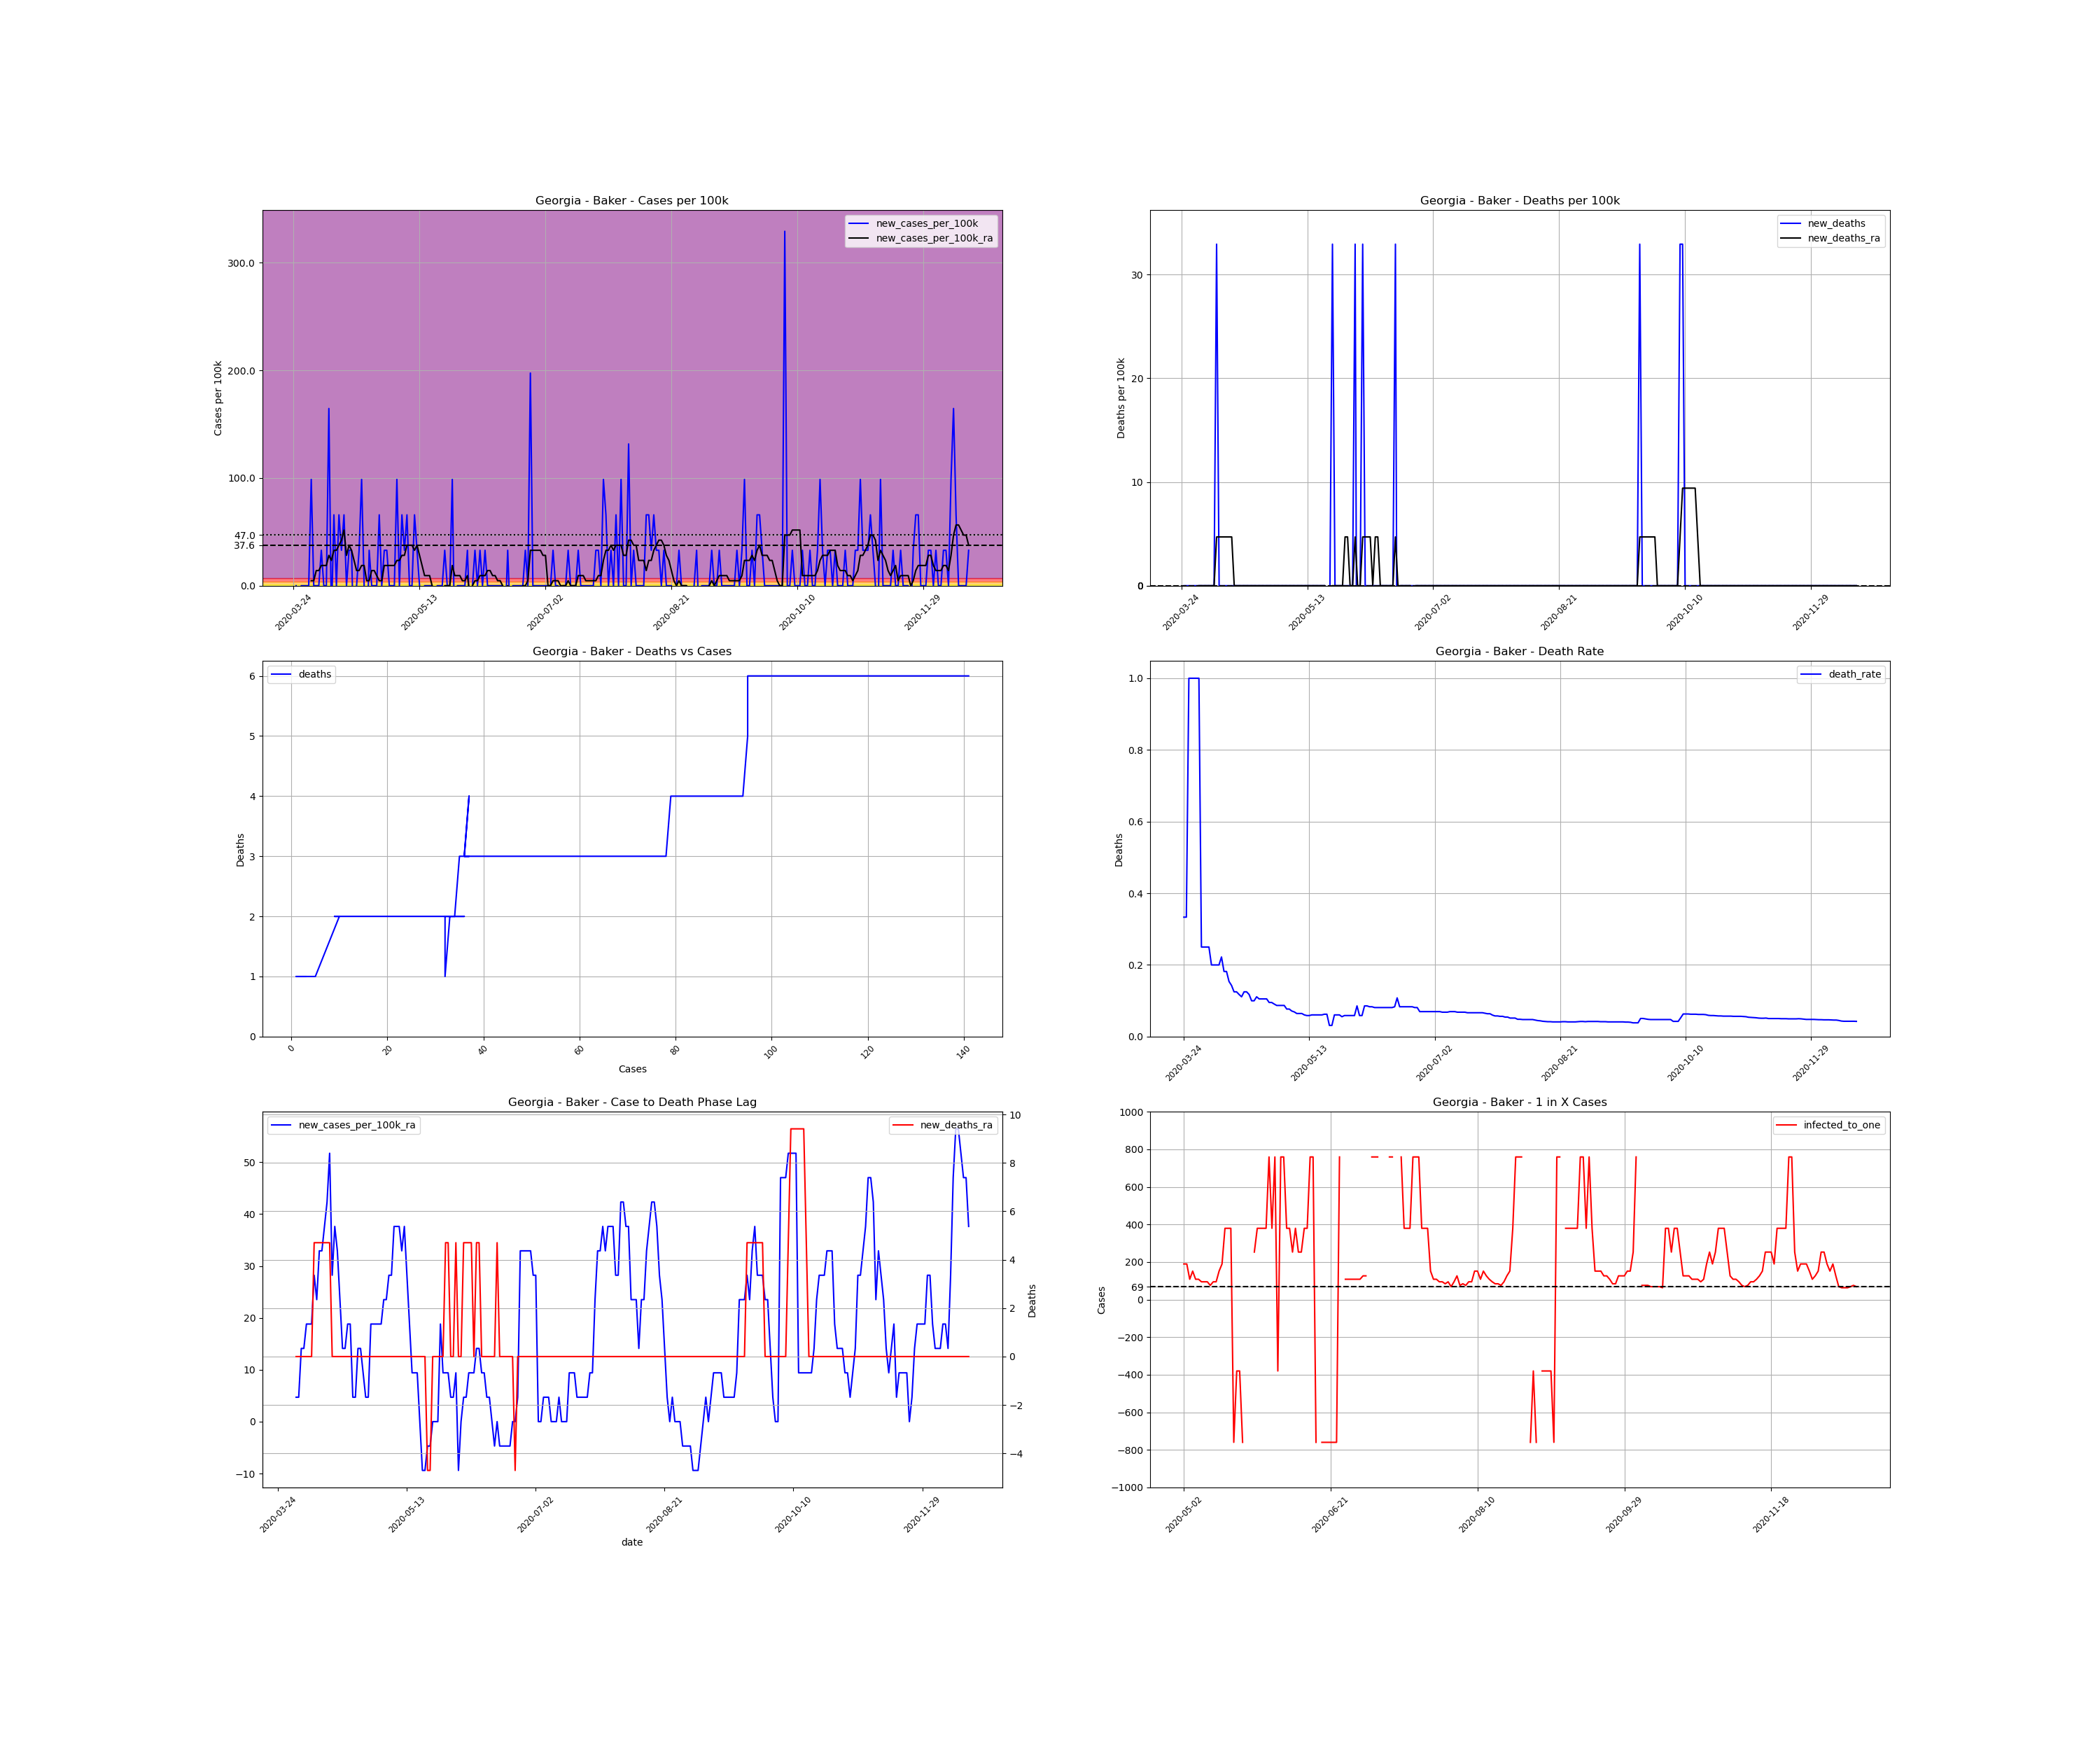

Data behind this chart, as committed beside it:
, date, county, state, fips, cases, deaths, COUNTY, STNAME, CTYNAME, POPESTIMATE2019, cases_per_100k, deaths_per_100k, death_rate, new_cases, new_cases_per_100k, new_deaths, new_cases_per_100k_ra, new_deaths_ra, active_cases, infected_to_one
337764, 2020-03-24, Baker, Georgia, 13007, 3, 1.0, 7, Georgia, Baker, 3038, 98.75, 32.92, 0.3333, , , , , , , 
337765, 2020-03-25, Baker, Georgia, 13007, 3, 1.0, 7, Georgia, Baker, 3038, 98.75, 32.92, 0.3333, 0.0, 0.0, 0.0, , , , 
337766, 2020-03-26, Baker, Georgia, 13007, 1, 1.0, 7, Georgia, Baker, 3038, 32.92, 32.92, 1.0, -2.0, -65.83, 0.0, , , , 
337767, 2020-03-27, Baker, Georgia, 13007, 1, 1.0, 7, Georgia, Baker, 3038, 32.92, 32.92, 1.0, 0.0, 0.0, 0.0, , , , 
337768, 2020-03-28, Baker, Georgia, 13007, 1, 1.0, 7, Georgia, Baker, 3038, 32.92, 32.92, 1.0, 0.0, 0.0, 0.0, , , , 
337769, 2020-03-29, Baker, Georgia, 13007, 1, 1.0, 7, Georgia, Baker, 3038, 32.92, 32.92, 1.0, 0.0, 0.0, 0.0, , , , 
337770, 2020-03-30, Baker, Georgia, 13007, 1, 1.0, 7, Georgia, Baker, 3038, 32.92, 32.92, 1.0, 0.0, 0.0, 0.0, , , , 
337771, 2020-03-31, Baker, Georgia, 13007, 4, 1.0, 7, Georgia, Baker, 3038, 131.7, 32.92, 0.25, 3.0, 98.75, 0.0, 4.702, 0.0, , 
337772, 2020-04-01, Baker, Georgia, 13007, 4, 1.0, 7, Georgia, Baker, 3038, 131.7, 32.92, 0.25, 0.0, 0.0, 0.0, 4.702, 0.0, 1.0, 759.5
337773, 2020-04-02, Baker, Georgia, 13007, 4, 1.0, 7, Georgia, Baker, 3038, 131.7, 32.92, 0.25, 0.0, 0.0, 0.0, 14.11, 0.0, 1.0, 759.5
337774, 2020-04-03, Baker, Georgia, 13007, 4, 1.0, 7, Georgia, Baker, 3038, 131.7, 32.92, 0.25, 0.0, 0.0, 0.0, 14.11, 0.0, 3.0, 253.2
337775, 2020-04-04, Baker, Georgia, 13007, 5, 1.0, 7, Georgia, Baker, 3038, 164.6, 32.92, 0.2, 1.0, 32.92, 0.0, 18.81, 0.0, 4.0, 189.9
337776, 2020-04-05, Baker, Georgia, 13007, 5, 1.0, 7, Georgia, Baker, 3038, 164.6, 32.92, 0.2, 0.0, 0.0, 0.0, 18.81, 0.0, 4.0, 189.9
337777, 2020-04-06, Baker, Georgia, 13007, 5, 1.0, 7, Georgia, Baker, 3038, 164.6, 32.92, 0.2, 0.0, 0.0, 0.0, 18.81, 0.0, 4.0, 189.9
337778, 2020-04-07, Baker, Georgia, 13007, 10, 2.0, 7, Georgia, Baker, 3038, 329.2, 65.83, 0.2, 5.0, 164.6, 32.92, 28.21, 4.702, 9.0, 84.39
337779, 2020-04-08, Baker, Georgia, 13007, 9, 2.0, 7, Georgia, Baker, 3038, 296.2, 65.83, 0.2222, -1.0, -32.92, 0.0, 23.51, 4.702, 5.0, 151.9
337780, 2020-04-09, Baker, Georgia, 13007, 11, 2.0, 7, Georgia, Baker, 3038, 362.1, 65.83, 0.1818, 2.0, 65.83, 0.0, 32.92, 4.702, 7.0, 108.5
337781, 2020-04-10, Baker, Georgia, 13007, 11, 2.0, 7, Georgia, Baker, 3038, 362.1, 65.83, 0.1818, 0.0, 0.0, 0.0, 32.92, 4.702, 7.0, 108.5
337782, 2020-04-11, Baker, Georgia, 13007, 13, 2.0, 7, Georgia, Baker, 3038, 427.9, 65.83, 0.1538, 2.0, 65.83, 0.0, 37.62, 4.702, 9.0, 84.39
337783, 2020-04-12, Baker, Georgia, 13007, 14, 2.0, 7, Georgia, Baker, 3038, 460.8, 65.83, 0.1429, 1.0, 32.92, 0.0, 42.32, 4.702, 9.0, 84.39
337784, 2020-04-13, Baker, Georgia, 13007, 16, 2.0, 7, Georgia, Baker, 3038, 526.7, 65.83, 0.125, 2.0, 65.83, 0.0, 51.73, 4.702, 11.0, 69.05
337785, 2020-04-14, Baker, Georgia, 13007, 16, 2.0, 7, Georgia, Baker, 3038, 526.7, 65.83, 0.125, 0.0, 0.0, 0.0, 28.21, 0.0, 11.0, 69.05
337786, 2020-04-15, Baker, Georgia, 13007, 17, 2.0, 7, Georgia, Baker, 3038, 559.6, 65.83, 0.1176, 1.0, 32.92, 0.0, 37.62, 0.0, 7.0, 108.5
337787, 2020-04-16, Baker, Georgia, 13007, 18, 2.0, 7, Georgia, Baker, 3038, 592.5, 65.83, 0.1111, 1.0, 32.92, 0.0, 32.92, 0.0, 9.0, 84.39
337788, 2020-04-17, Baker, Georgia, 13007, 16, 2.0, 7, Georgia, Baker, 3038, 526.7, 65.83, 0.125, -2.0, -65.83, 0.0, 23.51, 0.0, 5.0, 151.9
337789, 2020-04-18, Baker, Georgia, 13007, 16, 2.0, 7, Georgia, Baker, 3038, 526.7, 65.83, 0.125, 0.0, 0.0, 0.0, 14.11, 0.0, 5.0, 151.9
337790, 2020-04-19, Baker, Georgia, 13007, 17, 2.0, 7, Georgia, Baker, 3038, 559.6, 65.83, 0.1176, 1.0, 32.92, 0.0, 14.11, 0.0, 4.0, 189.9
337791, 2020-04-20, Baker, Georgia, 13007, 20, 2.0, 7, Georgia, Baker, 3038, 658.3, 65.83, 0.1, 3.0, 98.75, 0.0, 18.81, 0.0, 6.0, 126.6
337792, 2020-04-21, Baker, Georgia, 13007, 20, 2.0, 7, Georgia, Baker, 3038, 658.3, 65.83, 0.1, 0.0, 0.0, 0.0, 18.81, 0.0, 4.0, 189.9
337793, 2020-04-22, Baker, Georgia, 13007, 18, 2.0, 7, Georgia, Baker, 3038, 592.5, 65.83, 0.1111, -2.0, -65.83, 0.0, 4.702, 0.0, 2.0, 379.8
337794, 2020-04-23, Baker, Georgia, 13007, 19, 2.0, 7, Georgia, Baker, 3038, 625.4, 65.83, 0.1053, 1.0, 32.92, 0.0, 4.702, 0.0, 2.0, 379.8
337795, 2020-04-24, Baker, Georgia, 13007, 19, 2.0, 7, Georgia, Baker, 3038, 625.4, 65.83, 0.1053, 0.0, 0.0, 0.0, 14.11, 0.0, 1.0, 759.5
337796, 2020-04-25, Baker, Georgia, 13007, 19, 2.0, 7, Georgia, Baker, 3038, 625.4, 65.83, 0.1053, 0.0, 0.0, 0.0, 14.11, 0.0, 3.0, 253.2
337797, 2020-04-26, Baker, Georgia, 13007, 19, 2.0, 7, Georgia, Baker, 3038, 625.4, 65.83, 0.1053, 0.0, 0.0, 0.0, 9.405, 0.0, 3.0, 253.2
337798, 2020-04-27, Baker, Georgia, 13007, 21, 2.0, 7, Georgia, Baker, 3038, 691.2, 65.83, 0.09524, 2.0, 65.83, 0.0, 4.702, 0.0, 4.0, 189.9
337799, 2020-04-28, Baker, Georgia, 13007, 21, 2.0, 7, Georgia, Baker, 3038, 691.2, 65.83, 0.09524, 0.0, 0.0, 0.0, 4.702, 0.0, 1.0, 759.5
337800, 2020-04-29, Baker, Georgia, 13007, 22, 2.0, 7, Georgia, Baker, 3038, 724.2, 65.83, 0.09091, 1.0, 32.92, 0.0, 18.81, 0.0, 2.0, 379.8
337801, 2020-04-30, Baker, Georgia, 13007, 23, 2.0, 7, Georgia, Baker, 3038, 757.1, 65.83, 0.08696, 1.0, 32.92, 0.0, 18.81, 0.0, 5.0, 151.9
337802, 2020-05-01, Baker, Georgia, 13007, 23, 2.0, 7, Georgia, Baker, 3038, 757.1, 65.83, 0.08696, 0.0, 0.0, 0.0, 18.81, 0.0, 4.0, 189.9
337803, 2020-05-02, Baker, Georgia, 13007, 23, 2.0, 7, Georgia, Baker, 3038, 757.1, 65.83, 0.08696, 0.0, 0.0, 0.0, 18.81, 0.0, 4.0, 189.9
337804, 2020-05-03, Baker, Georgia, 13007, 23, 2.0, 7, Georgia, Baker, 3038, 757.1, 65.83, 0.08696, 0.0, 0.0, 0.0, 18.81, 0.0, 4.0, 189.9
337805, 2020-05-04, Baker, Georgia, 13007, 26, 2.0, 7, Georgia, Baker, 3038, 855.8, 65.83, 0.07692, 3.0, 98.75, 0.0, 23.51, 0.0, 7.0, 108.5
337806, 2020-05-05, Baker, Georgia, 13007, 26, 2.0, 7, Georgia, Baker, 3038, 855.8, 65.83, 0.07692, 0.0, 0.0, 0.0, 23.51, 0.0, 5.0, 151.9
337807, 2020-05-06, Baker, Georgia, 13007, 28, 2.0, 7, Georgia, Baker, 3038, 921.7, 65.83, 0.07143, 2.0, 65.83, 0.0, 28.21, 0.0, 7.0, 108.5
337808, 2020-05-07, Baker, Georgia, 13007, 29, 2.0, 7, Georgia, Baker, 3038, 954.6, 65.83, 0.06897, 1.0, 32.92, 0.0, 28.21, 0.0, 7.0, 108.5
337809, 2020-05-08, Baker, Georgia, 13007, 31, 2.0, 7, Georgia, Baker, 3038, 1020, 65.83, 0.06452, 2.0, 65.83, 0.0, 37.62, 0.0, 8.0, 94.94
337810, 2020-05-09, Baker, Georgia, 13007, 31, 2.0, 7, Georgia, Baker, 3038, 1020, 65.83, 0.06452, 0.0, 0.0, 0.0, 37.62, 0.0, 8.0, 94.94
337811, 2020-05-10, Baker, Georgia, 13007, 31, 2.0, 7, Georgia, Baker, 3038, 1020, 65.83, 0.06452, 0.0, 0.0, 0.0, 37.62, 0.0, 8.0, 94.94
337812, 2020-05-11, Baker, Georgia, 13007, 33, 2.0, 7, Georgia, Baker, 3038, 1086, 65.83, 0.06061, 2.0, 65.83, 0.0, 32.92, 0.0, 10.0, 75.95
337813, 2020-05-12, Baker, Georgia, 13007, 34, 2.0, 7, Georgia, Baker, 3038, 1119, 65.83, 0.05882, 1.0, 32.92, 0.0, 37.62, 0.0, 8.0, 94.94
337814, 2020-05-13, Baker, Georgia, 13007, 34, 2.0, 7, Georgia, Baker, 3038, 1119, 65.83, 0.05882, 0.0, 0.0, 0.0, 28.21, 0.0, 8.0, 94.94
337815, 2020-05-14, Baker, Georgia, 13007, 33, 2.0, 7, Georgia, Baker, 3038, 1086, 65.83, 0.06061, -1.0, -32.92, 0.0, 18.81, 0.0, 5.0, 151.9
337816, 2020-05-15, Baker, Georgia, 13007, 33, 2.0, 7, Georgia, Baker, 3038, 1086, 65.83, 0.06061, 0.0, 0.0, 0.0, 9.405, 0.0, 4.0, 189.9
337817, 2020-05-16, Baker, Georgia, 13007, 33, 2.0, 7, Georgia, Baker, 3038, 1086, 65.83, 0.06061, 0.0, 0.0, 0.0, 9.405, 0.0, 2.0, 379.8
337818, 2020-05-17, Baker, Georgia, 13007, 33, 2.0, 7, Georgia, Baker, 3038, 1086, 65.83, 0.06061, 0.0, 0.0, 0.0, 9.405, 0.0, 2.0, 379.8
337819, 2020-05-18, Baker, Georgia, 13007, 33, 2.0, 7, Georgia, Baker, 3038, 1086, 65.83, 0.06061, 0.0, 0.0, 0.0, 0.0, 0.0, 2.0, 379.8
337820, 2020-05-19, Baker, Georgia, 13007, 32, 2.0, 7, Georgia, Baker, 3038, 1053, 65.83, 0.0625, -1.0, -32.92, 0.0, -9.405, 0.0, -1.0, -759.5
337821, 2020-05-20, Baker, Georgia, 13007, 32, 2.0, 7, Georgia, Baker, 3038, 1053, 65.83, 0.0625, 0.0, 0.0, 0.0, -9.405, 0.0, -2.0, -379.8
337822, 2020-05-21, Baker, Georgia, 13007, 32, 1.0, 7, Georgia, Baker, 3038, 1053, 32.92, 0.03125, 0.0, 0.0, -32.92, -4.702, -4.702, -2.0, -379.8
337823, 2020-05-22, Baker, Georgia, 13007, 32, 1.0, 7, Georgia, Baker, 3038, 1053, 32.92, 0.03125, 0.0, 0.0, 0.0, -4.702, -4.702, -1.0, -759.5
... 209 more rows
